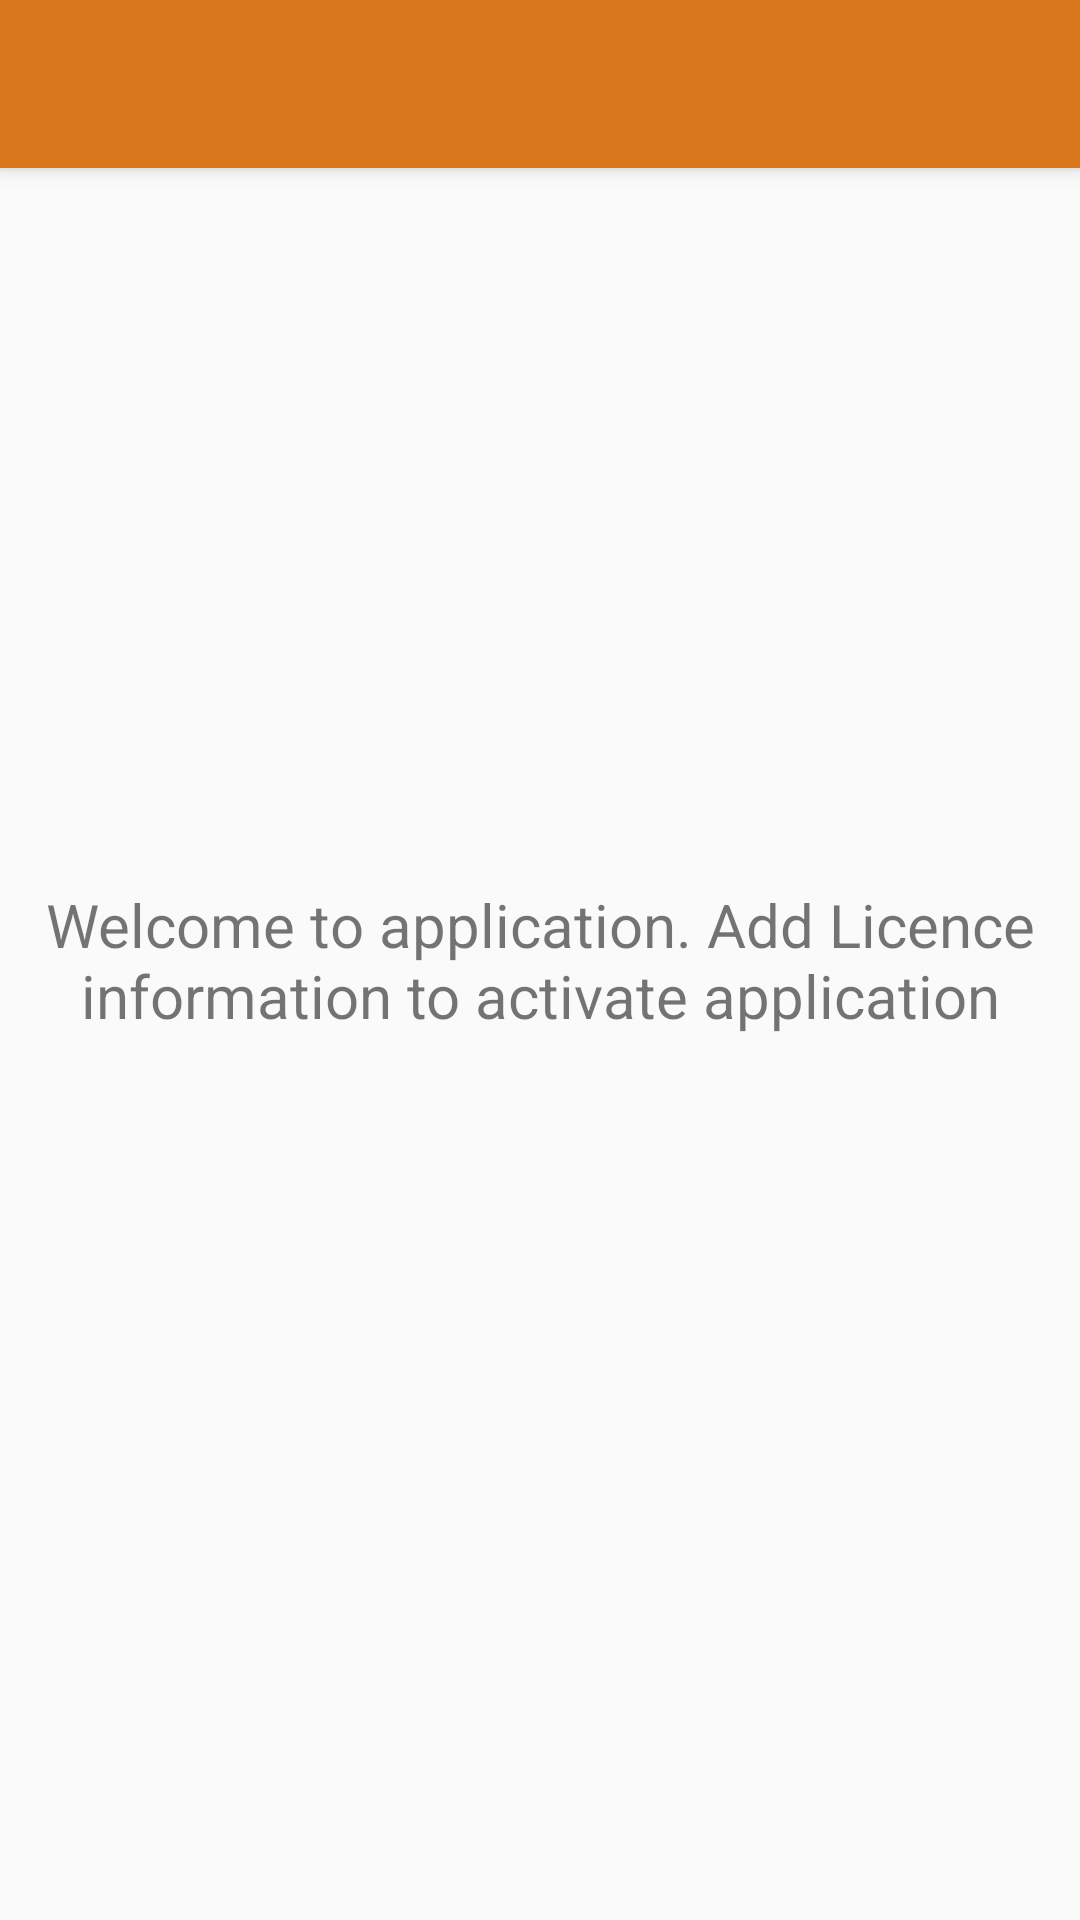

Write the Android layout XML for this screen, with the resource values it uses.
<!-- AndroidManifest.xml: application theme AppTheme -->
<!-- res/layout/splash.xml -->
<?xml version="1.0" encoding="utf-8"?>
<RelativeLayout xmlns:android="http://schemas.android.com/apk/res/android"
    android:layout_width="match_parent"
    android:layout_height="match_parent"
    android:orientation="vertical">

    <include
        layout="@layout/app_bar_main"
        android:layout_width="match_parent"
        android:layout_height="wrap_content" />

    <TextView
        android:id="@+id/textView4"   android:gravity="center"
        android:layout_width="match_parent"  android:textSize="20sp"
        android:layout_height="match_parent"
        android:text="Welcome to application. Add Licence information to activate application"
 />


</RelativeLayout>
<!-- res/layout/app_bar_main.xml (included above) -->
<?xml version="1.0" encoding="utf-8"?>
<android.support.design.widget.CoordinatorLayout xmlns:android="http://schemas.android.com/apk/res/android"
    xmlns:app="http://schemas.android.com/apk/res-auto"
    xmlns:tools="http://schemas.android.com/tools"
    android:layout_width="match_parent"
    android:layout_height="match_parent"
    android:fitsSystemWindows="true"
    tools:context="com.sjm.myapp.MainActivity">

    <android.support.design.widget.AppBarLayout
        android:layout_width="match_parent"
        android:layout_height="wrap_content"
        android:theme="@style/AppTheme.AppBarOverlay">

        <android.support.v7.widget.Toolbar
            android:id="@+id/toolbar"
            android:layout_width="match_parent"
            android:layout_height="?attr/actionBarSize"
            android:background="?attr/colorPrimary"
            app:popupTheme="@style/AppTheme.PopupOverlay" />

    </android.support.design.widget.AppBarLayout>

    <include layout="@layout/content_main" />



</android.support.design.widget.CoordinatorLayout>
<!-- res/layout/content_main.xml (included above) -->
<?xml version="1.0" encoding="utf-8"?>
<RelativeLayout xmlns:android="http://schemas.android.com/apk/res/android"
    xmlns:app="http://schemas.android.com/apk/res-auto"
    xmlns:tools="http://schemas.android.com/tools"
    android:id="@+id/content_main"
    android:layout_width="match_parent"
    android:layout_height="match_parent"
    android:paddingBottom="@dimen/activity_vertical_margin"
    android:paddingLeft="@dimen/activity_horizontal_margin"
    android:paddingRight="@dimen/activity_horizontal_margin"
    android:paddingTop="@dimen/activity_vertical_margin"
    app:layout_behavior="@string/appbar_scrolling_view_behavior"
    tools:context="com.sjm.myapp.MainActivity"
    tools:showIn="@layout/app_bar_main">


    <FrameLayout
        android:id="@+id/content"
        android:layout_width="match_parent"
        android:layout_height="match_parent"
        android:layout_alignParentTop="true"
        android:layout_alignParentLeft="true"
        android:layout_alignParentStart="true"></FrameLayout>
</RelativeLayout>
<!-- resources referenced by this layout -->
<resources>
  <dimen name="activity_horizontal_margin">16dp</dimen>
  <dimen name="activity_vertical_margin">16dp</dimen>
  <style name="AppTheme.AppBarOverlay" parent="ThemeOverlay.AppCompat.Dark.ActionBar" />
  <style name="AppTheme.PopupOverlay" parent="ThemeOverlay.AppCompat.Light" />
  <style name="AppTheme" parent="Theme.AppCompat.Light.DarkActionBar">
          
          <item name="colorPrimary">@color/colorPrimary</item>
          <item name="colorPrimaryDark">@color/colorPrimaryDark</item>
          <item name="colorAccent">@color/colorAccent</item>
      </style>
  <color name="colorPrimary">#d9771c</color>
  <color name="colorPrimaryDark">#303F9F</color>
  <color name="colorAccent">#1e2581</color>
</resources>
